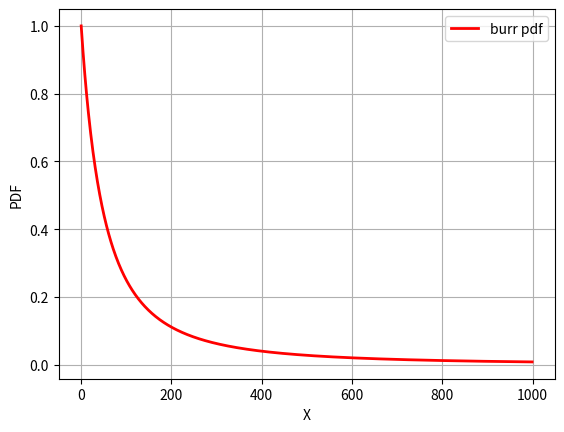

Write Python code to recreate this figure.
from scipy.stats import burr
import matplotlib.pyplot as plt
import numpy as np
# import tikzplotlib

c, k = 1, 1
mean, var, skew, kurt = burr.stats(c, k, moments='mvsk')

fig, ax = plt.subplots(1, 1)
legend_entries = []

x = np.linspace(0, 10, 1000)


ax.plot(burr.pdf(x, c, k),
       'r-', lw=2, label='burr pdf')
legend_entries += ['burr pdf']
#
# rv = burr(c, k)
# ax.plot(rv.pdf(x), 'k-', lw=2, label='frozen pdf')
#
# legend_entries += ['frozen pdf']

# r = burr.rvs(c, k, size=1000)
# ax.hist(r, density=True, histtype='stepfilled', alpha=0.2)
# legend_entries += ['Rand']



plt.legend(legend_entries, loc='best')
plt.grid()
plt.xlabel('X')
plt.ylabel('PDF')
plt.show()
plt.savefig('BurrDist.png')
# tikzplotlib.save("Output/BurrDist.tex")